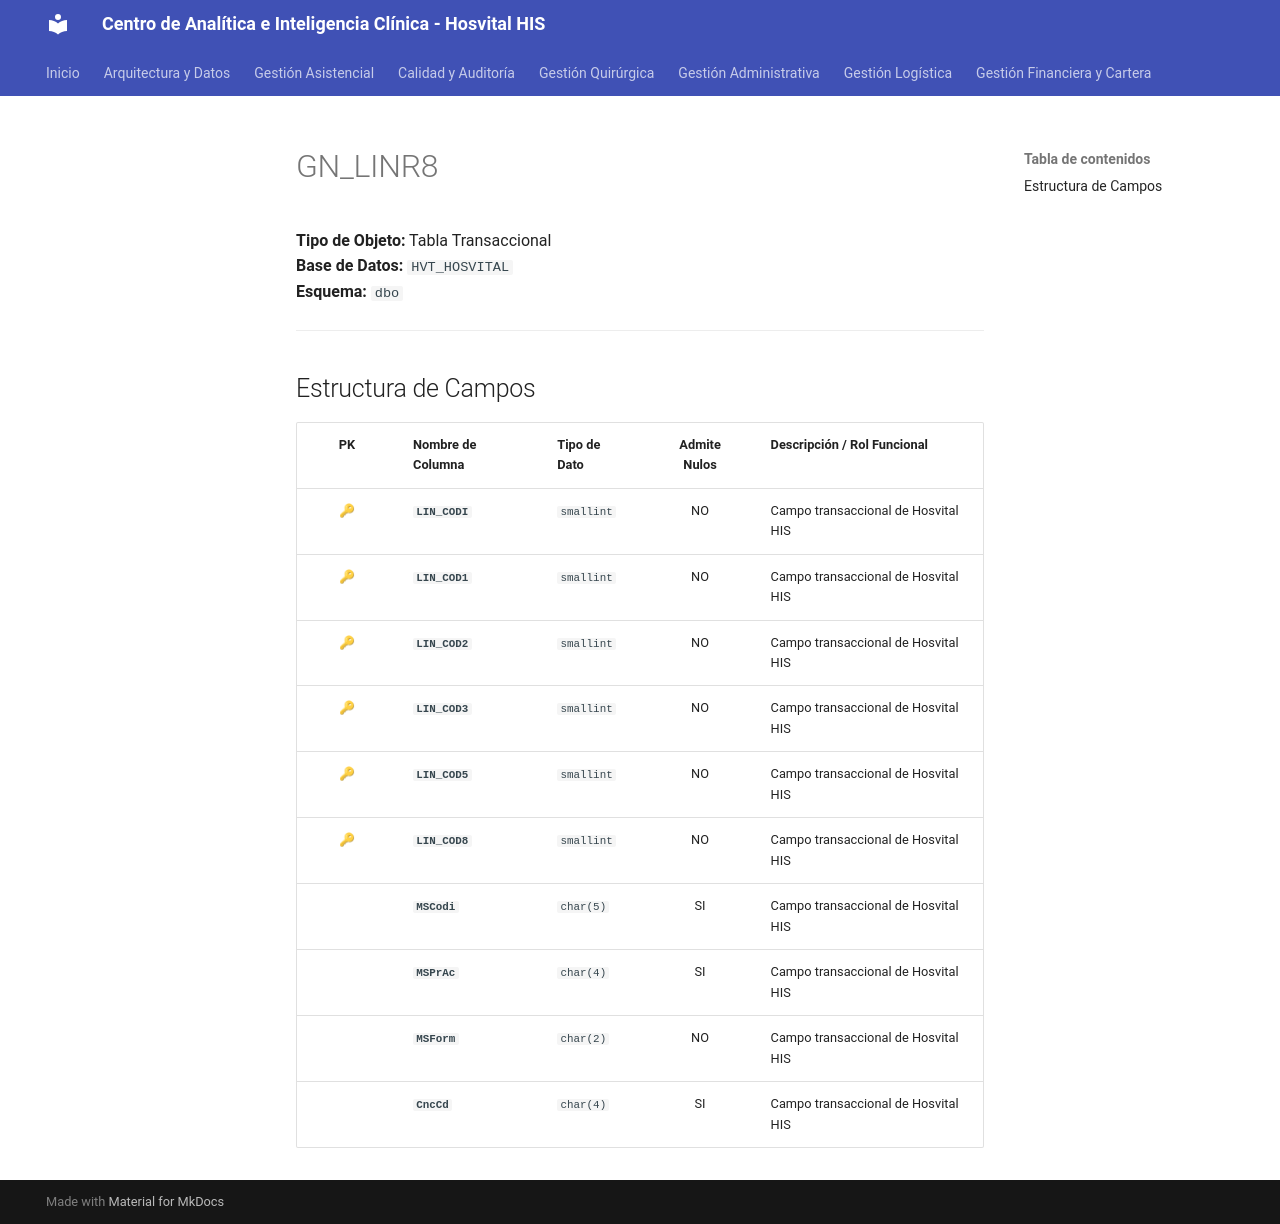

repository: SoporteSaludtech/superset-docs · page: diccionario-general/GN_LINR8/index.html · generator: mkdocs

# GN_LINR8

**Tipo de Objeto:** Tabla Transaccional  
**Base de Datos:** `HVT_HOSVITAL`  
**Esquema:** `dbo`

---

## Estructura de Campos

| PK | Nombre de Columna | Tipo de Dato | Admite Nulos | Descripción / Rol Funcional |
| :-: | :--- | :--- | :-: | :--- |
| 🔑 | **`LIN_CODI`** | `smallint` | NO | Campo transaccional de Hosvital HIS |
| 🔑 | **`LIN_COD1`** | `smallint` | NO | Campo transaccional de Hosvital HIS |
| 🔑 | **`LIN_COD2`** | `smallint` | NO | Campo transaccional de Hosvital HIS |
| 🔑 | **`LIN_COD3`** | `smallint` | NO | Campo transaccional de Hosvital HIS |
| 🔑 | **`LIN_COD5`** | `smallint` | NO | Campo transaccional de Hosvital HIS |
| 🔑 | **`LIN_COD8`** | `smallint` | NO | Campo transaccional de Hosvital HIS |
|  | **`MSCodi`** | `char(5)` | SI | Campo transaccional de Hosvital HIS |
|  | **`MSPrAc`** | `char(4)` | SI | Campo transaccional de Hosvital HIS |
|  | **`MSForm`** | `char(2)` | NO | Campo transaccional de Hosvital HIS |
|  | **`CncCd`** | `char(4)` | SI | Campo transaccional de Hosvital HIS |
